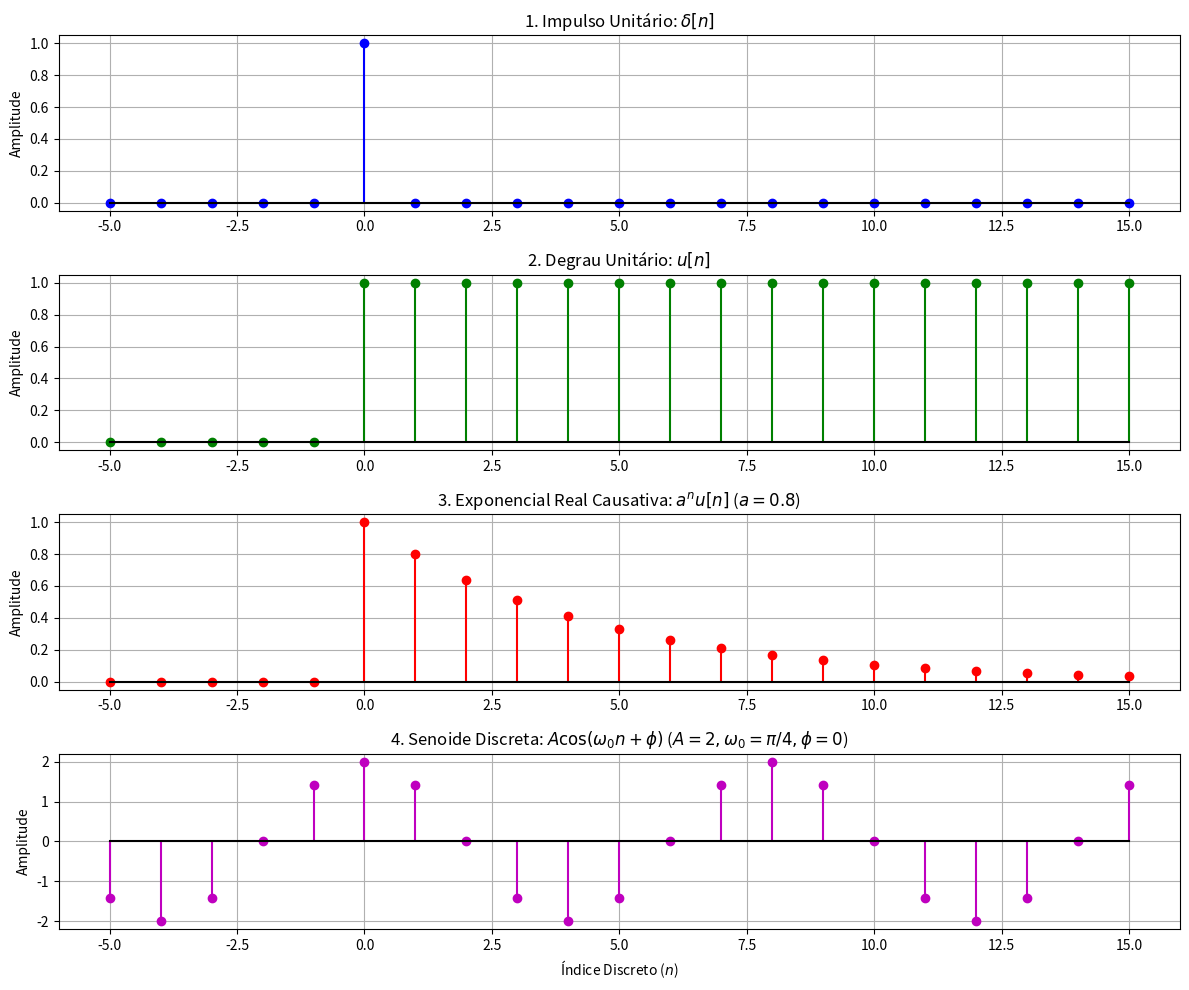

Reproduce this figure in Python.
import numpy as np
import matplotlib.pyplot as plt

# Definindo o intervalo do índice discreto n
n = np.arange(-5, 16)

# 1. Impulso Unitário delta[n]
delta = np.where(n == 0, 1.0, 0.0)

# 2. Degrau Unitário u[n]
u = np.where(n >= 0, 1.0, 0.0)

# 3. Exponencial Causativa a^n * u[n] com a = 0.8
a = 0.8
exp_seq = (a**n) * u

# 4. Senoide Discreta A * cos(w0 * n + phi)
A = 2.0
w0 = np.pi / 4  # 0.25 * pi rad/amostra (Período N = 8 amostras)
phi = 0.0
senoide = A * np.cos(w0 * n + phi)

# --- Plotagem das Sequências ---
plt.figure(figsize=(12, 10))

# Subplot 1: Impulso Unitário
plt.subplot(4, 1, 1)
plt.stem(n, delta, linefmt='b-', markerfmt='bo', basefmt='k-')
plt.title('1. Impulso Unitário: $\delta[n]$')
plt.ylabel('Amplitude')
plt.grid(True)

# Subplot 2: Degrau Unitário
plt.subplot(4, 1, 2)
plt.stem(n, u, linefmt='g-', markerfmt='go', basefmt='k-')
plt.title('2. Degrau Unitário: $u[n]$')
plt.ylabel('Amplitude')
plt.grid(True)

# Subplot 3: Exponencial Real Causativa
plt.subplot(4, 1, 3)
plt.stem(n, exp_seq, linefmt='r-', markerfmt='ro', basefmt='k-')
plt.title(f'3. Exponencial Real Causativa: $a^n u[n]$ ($a = {a}$)')
plt.ylabel('Amplitude')
plt.grid(True)

# Subplot 4: Senoide Discreta
plt.subplot(4, 1, 4)
plt.stem(n, senoide, linefmt='m-', markerfmt='mo', basefmt='k-')
plt.title('4. Senoide Discreta: $A \cos(\omega_0 n + \phi)$ ($A=2, \omega_0=\pi/4, \phi=0$)')
plt.xlabel('Índice Discreto ($n$)')
plt.ylabel('Amplitude')
plt.grid(True)

plt.tight_layout()
plt.show()

# Tabela numérica demonstrativa para os primeiros índices
print(" n  | delta[n] | u[n] | (0.8)^n * u[n] | 2*cos(pi/4 * n)")
print("-" * 55)
for i in range(5, 11):  # amostragem de n = 0 até n = 5
    print(f"{n[i]:2d}  |   {delta[i]:.1f}    |  {u[i]:.1f} |     {exp_seq[i]:.4f}     |    {senoide[i]:.4f}")
